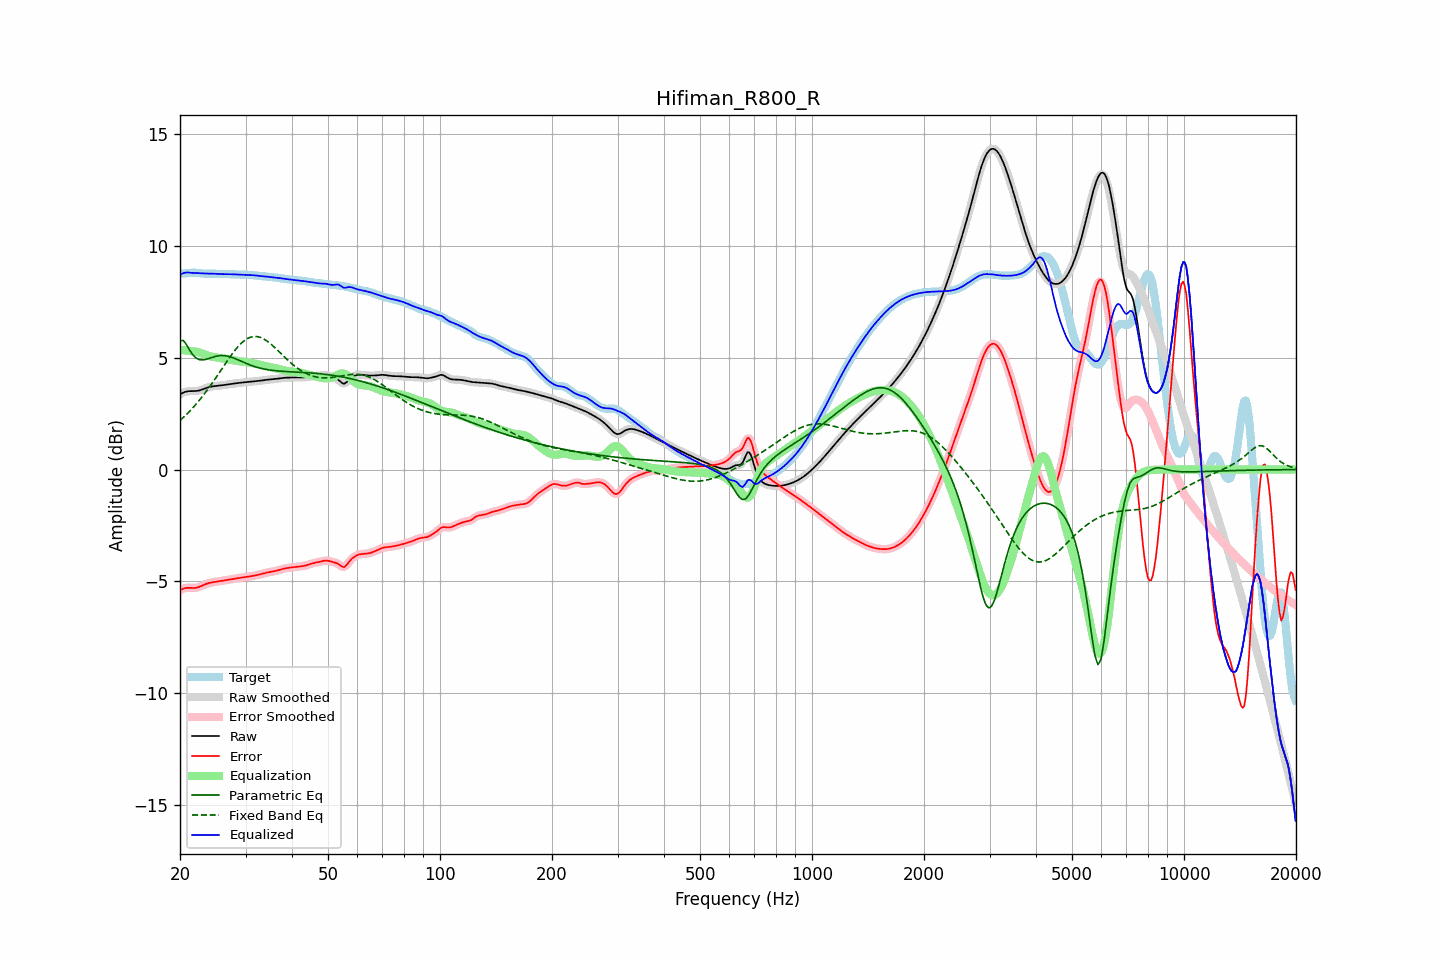

The file beside this chart, header and first rows:
frequency, raw, error, smoothed, error_smoothed, equalization, parametric_eq, fixed_band_eq, equalized_raw, equalized_smoothed, target
20.00, 3.35, -5.40, 3.35, -5.40, 5.36, 5.74, 2.20, 8.71, 8.71, 8.75
20.20, 3.40, -5.36, 3.40, -5.36, 5.35, 5.76, 2.26, 8.74, 8.75, 8.75
20.40, 3.43, -5.32, 3.44, -5.32, 5.34, 5.77, 2.32, 8.77, 8.77, 8.76
20.61, 3.47, -5.30, 3.46, -5.30, 5.33, 5.68, 2.39, 8.79, 8.79, 8.76
20.81, 3.49, -5.29, 3.49, -5.29, 5.32, 5.59, 2.46, 8.80, 8.80, 8.77
21.02, 3.50, -5.28, 3.50, -5.28, 5.31, 5.46, 2.53, 8.80, 8.80, 8.78
21.23, 3.50, -5.28, 3.50, -5.28, 5.29, 5.34, 2.61, 8.80, 8.80, 8.79
21.44, 3.50, -5.29, 3.50, -5.29, 5.28, 5.23, 2.68, 8.79, 8.79, 8.79
21.66, 3.50, -5.29, 3.50, -5.29, 5.28, 5.12, 2.76, 8.79, 8.79, 8.79
21.87, 3.50, -5.29, 3.51, -5.29, 5.28, 5.05, 2.84, 8.78, 8.78, 8.79
22.09, 3.51, -5.28, 3.51, -5.28, 5.27, 4.98, 2.92, 8.78, 8.78, 8.79
22.31, 3.52, -5.26, 3.52, -5.26, 5.25, 4.95, 3.01, 8.77, 8.77, 8.78
22.54, 3.53, -5.24, 3.54, -5.24, 5.23, 4.91, 3.09, 8.77, 8.77, 8.78
22.76, 3.56, -5.21, 3.56, -5.21, 5.21, 4.90, 3.18, 8.76, 8.77, 8.77
22.99, 3.58, -5.18, 3.58, -5.18, 5.18, 4.90, 3.27, 8.76, 8.76, 8.76
23.22, 3.61, -5.15, 3.61, -5.15, 5.15, 4.91, 3.36, 8.76, 8.76, 8.75
23.45, 3.63, -5.12, 3.63, -5.12, 5.12, 4.92, 3.46, 8.76, 8.76, 8.75
23.69, 3.66, -5.09, 3.66, -5.09, 5.10, 4.94, 3.56, 8.76, 8.76, 8.75
23.92, 3.68, -5.07, 3.68, -5.07, 5.08, 4.96, 3.65, 8.76, 8.76, 8.75
24.16, 3.70, -5.05, 3.70, -5.05, 5.06, 4.98, 3.76, 8.76, 8.75, 8.75
24.40, 3.71, -5.04, 3.71, -5.04, 5.04, 5.01, 3.86, 8.75, 8.75, 8.75
24.65, 3.72, -5.03, 3.72, -5.03, 5.03, 5.03, 3.96, 8.75, 8.75, 8.75
24.89, 3.73, -5.02, 3.73, -5.02, 5.01, 5.05, 4.07, 8.75, 8.75, 8.75
25.14, 3.74, -5.01, 3.74, -5.01, 5.00, 5.07, 4.17, 8.74, 8.74, 8.74
25.39, 3.75, -4.99, 3.75, -4.99, 4.99, 5.08, 4.28, 8.74, 8.74, 8.74
25.65, 3.75, -4.98, 3.75, -4.98, 4.98, 5.09, 4.39, 8.73, 8.73, 8.74
25.91, 3.76, -4.97, 3.76, -4.97, 4.97, 5.10, 4.49, 8.73, 8.73, 8.73
26.16, 3.77, -4.96, 3.77, -4.96, 4.96, 5.09, 4.60, 8.73, 8.73, 8.73
26.43, 3.78, -4.95, 3.78, -4.95, 4.95, 5.09, 4.71, 8.73, 8.73, 8.73
26.69, 3.80, -4.94, 3.80, -4.94, 4.94, 5.08, 4.81, 8.73, 8.73, 8.73
26.96, 3.81, -4.93, 3.81, -4.93, 4.92, 5.06, 4.92, 8.73, 8.73, 8.73
27.23, 3.82, -4.91, 3.82, -4.91, 4.91, 5.04, 5.02, 8.73, 8.73, 8.73
27.50, 3.83, -4.90, 3.83, -4.90, 4.90, 5.02, 5.12, 8.73, 8.73, 8.73
27.77, 3.84, -4.89, 3.84, -4.89, 4.89, 4.99, 5.22, 8.72, 8.72, 8.73
28.05, 3.85, -4.88, 3.85, -4.88, 4.87, 4.97, 5.31, 8.72, 8.72, 8.72
28.33, 3.86, -4.86, 3.86, -4.86, 4.86, 4.94, 5.40, 8.72, 8.72, 8.72
28.62, 3.87, -4.85, 3.87, -4.85, 4.85, 4.90, 5.48, 8.72, 8.72, 8.71
28.90, 3.87, -4.84, 3.87, -4.84, 4.84, 4.87, 5.56, 8.71, 8.71, 8.71
29.19, 3.88, -4.83, 3.88, -4.83, 4.83, 4.84, 5.63, 8.71, 8.71, 8.71
29.48, 3.89, -4.82, 3.89, -4.82, 4.82, 4.81, 5.70, 8.71, 8.71, 8.71
29.78, 3.90, -4.81, 3.90, -4.81, 4.81, 4.78, 5.76, 8.71, 8.71, 8.71
30.08, 3.91, -4.80, 3.91, -4.80, 4.80, 4.75, 5.81, 8.70, 8.70, 8.71
30.38, 3.91, -4.79, 3.91, -4.79, 4.79, 4.72, 5.85, 8.70, 8.70, 8.70
30.68, 3.92, -4.78, 3.92, -4.78, 4.78, 4.69, 5.89, 8.70, 8.70, 8.70
30.99, 3.93, -4.77, 3.93, -4.77, 4.77, 4.66, 5.92, 8.69, 8.69, 8.69
31.30, 3.93, -4.75, 3.93, -4.75, 4.76, 4.63, 5.93, 8.69, 8.69, 8.69
31.61, 3.94, -4.74, 3.94, -4.74, 4.74, 4.61, 5.95, 8.68, 8.68, 8.68
31.93, 3.94, -4.73, 3.94, -4.73, 4.73, 4.59, 5.95, 8.67, 8.67, 8.67
32.24, 3.95, -4.71, 3.95, -4.71, 4.71, 4.57, 5.94, 8.66, 8.66, 8.66
32.57, 3.96, -4.70, 3.96, -4.70, 4.69, 4.55, 5.92, 8.65, 8.65, 8.66
32.89, 3.97, -4.68, 3.97, -4.68, 4.68, 4.53, 5.90, 8.64, 8.64, 8.65
33.22, 3.98, -4.66, 3.98, -4.66, 4.66, 4.51, 5.87, 8.64, 8.64, 8.64
33.55, 3.99, -4.64, 3.99, -4.64, 4.64, 4.50, 5.84, 8.63, 8.63, 8.63
33.89, 4.00, -4.62, 4.00, -4.62, 4.62, 4.48, 5.80, 8.63, 8.63, 8.62
34.23, 4.01, -4.60, 4.01, -4.60, 4.61, 4.47, 5.75, 8.62, 8.62, 8.61
34.57, 4.02, -4.59, 4.02, -4.59, 4.59, 4.46, 5.70, 8.61, 8.61, 8.61
34.92, 4.02, -4.58, 4.02, -4.58, 4.58, 4.45, 5.64, 8.60, 8.60, 8.60
35.27, 4.03, -4.57, 4.03, -4.57, 4.57, 4.44, 5.58, 8.59, 8.59, 8.60
35.62, 4.03, -4.56, 4.03, -4.56, 4.55, 4.43, 5.51, 8.58, 8.58, 8.59
35.97, 4.04, -4.54, 4.04, -4.54, 4.53, 4.42, 5.45, 8.58, 8.58, 8.58
... 635 more rows
